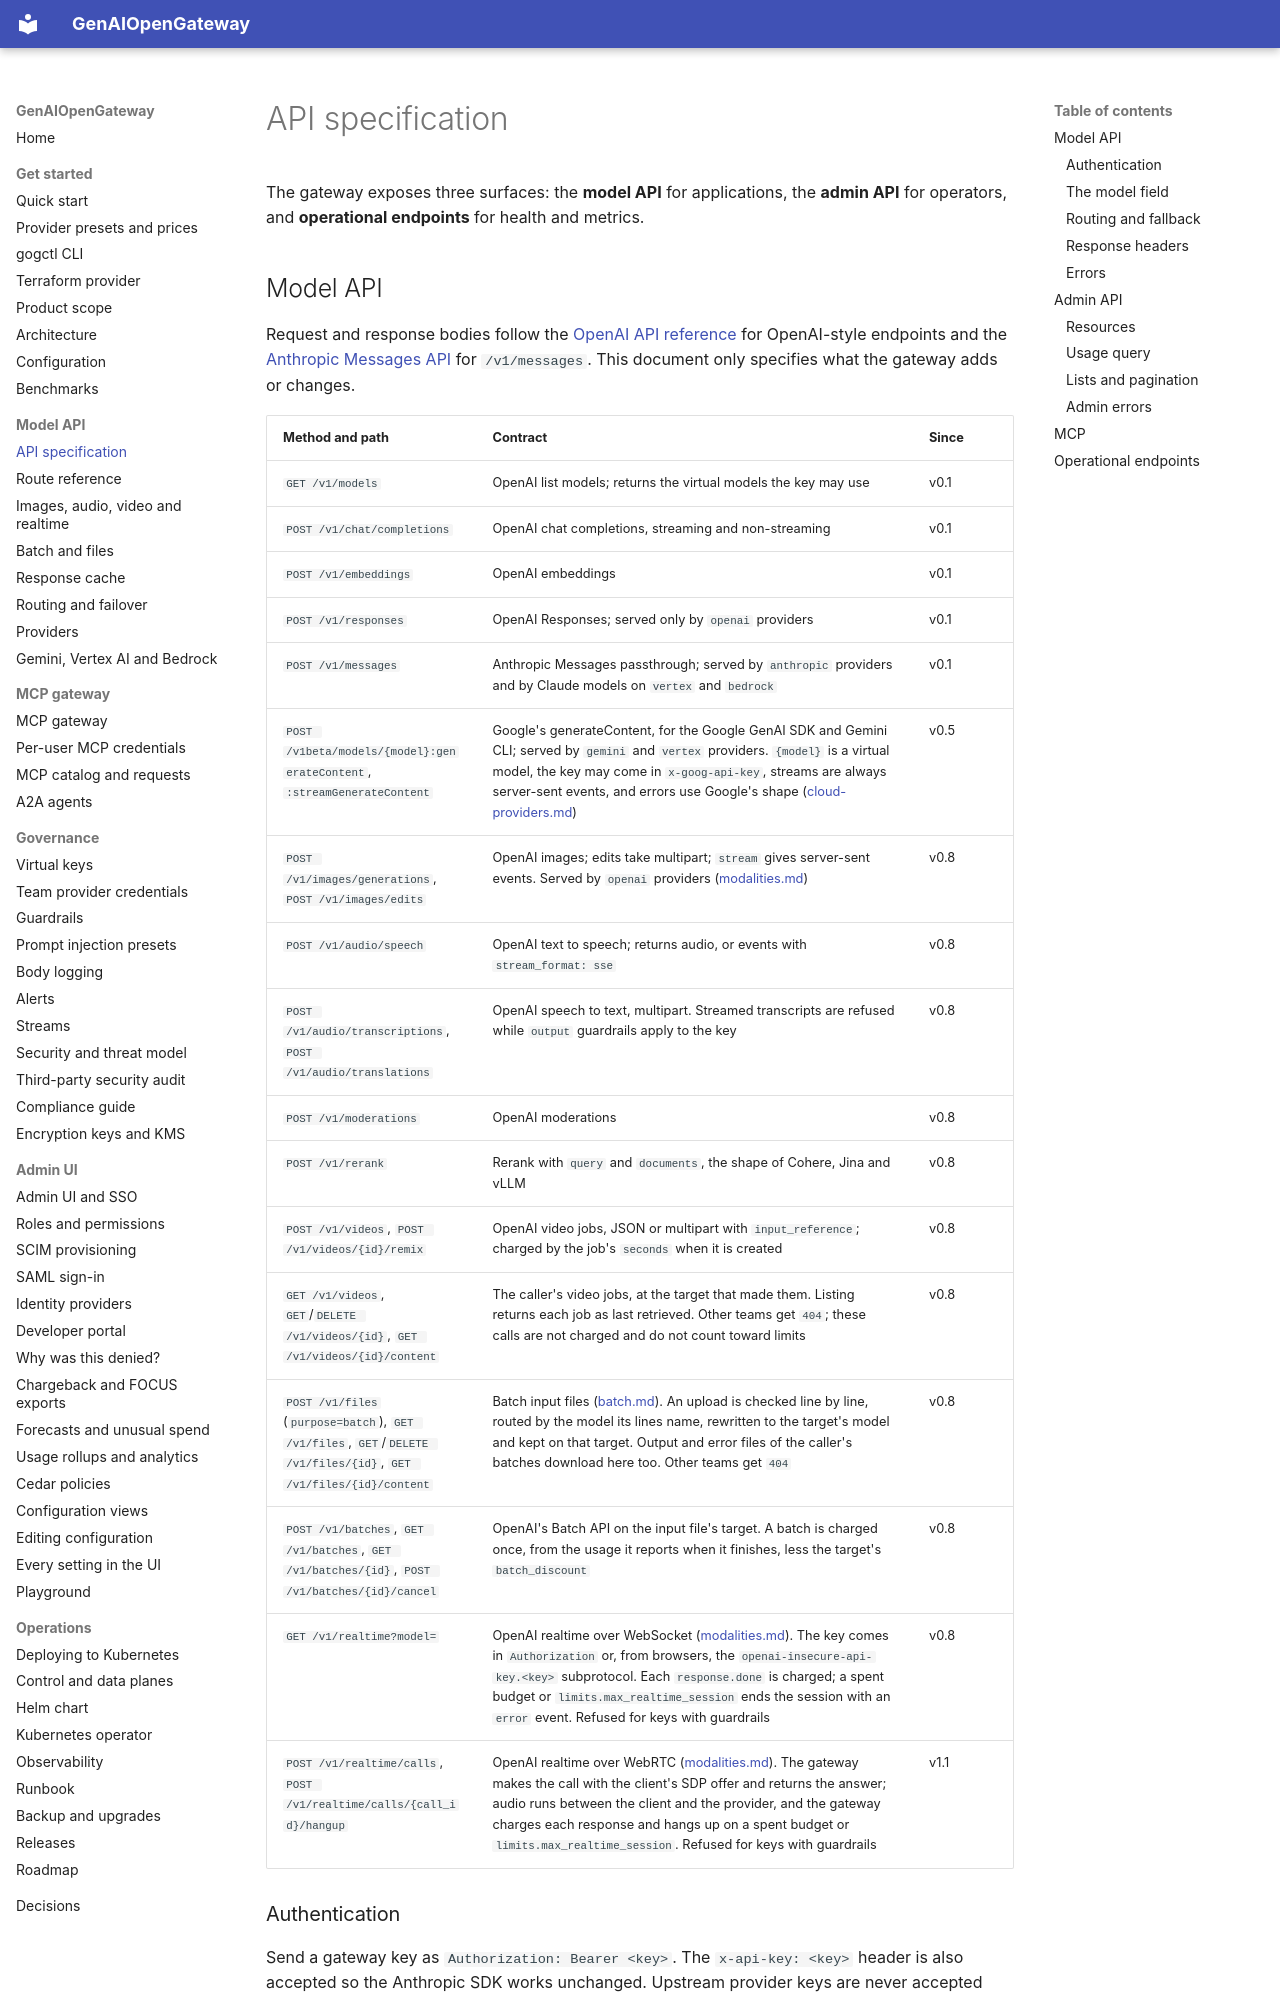

repository: rnikadi/genaiopengateway · page: api/index.html · generator: mkdocs

# API specification

The gateway exposes three surfaces: the **model API** for applications, the **admin API** for operators, and **operational endpoints** for health and metrics.

## Model API

Request and response bodies follow the [OpenAI API reference](https://platform.openai.com/docs/api-reference) for OpenAI-style endpoints and the [Anthropic Messages API](https://docs.anthropic.com/en/api/messages) for `/v1/messages`. This document only specifies what the gateway adds or changes.
